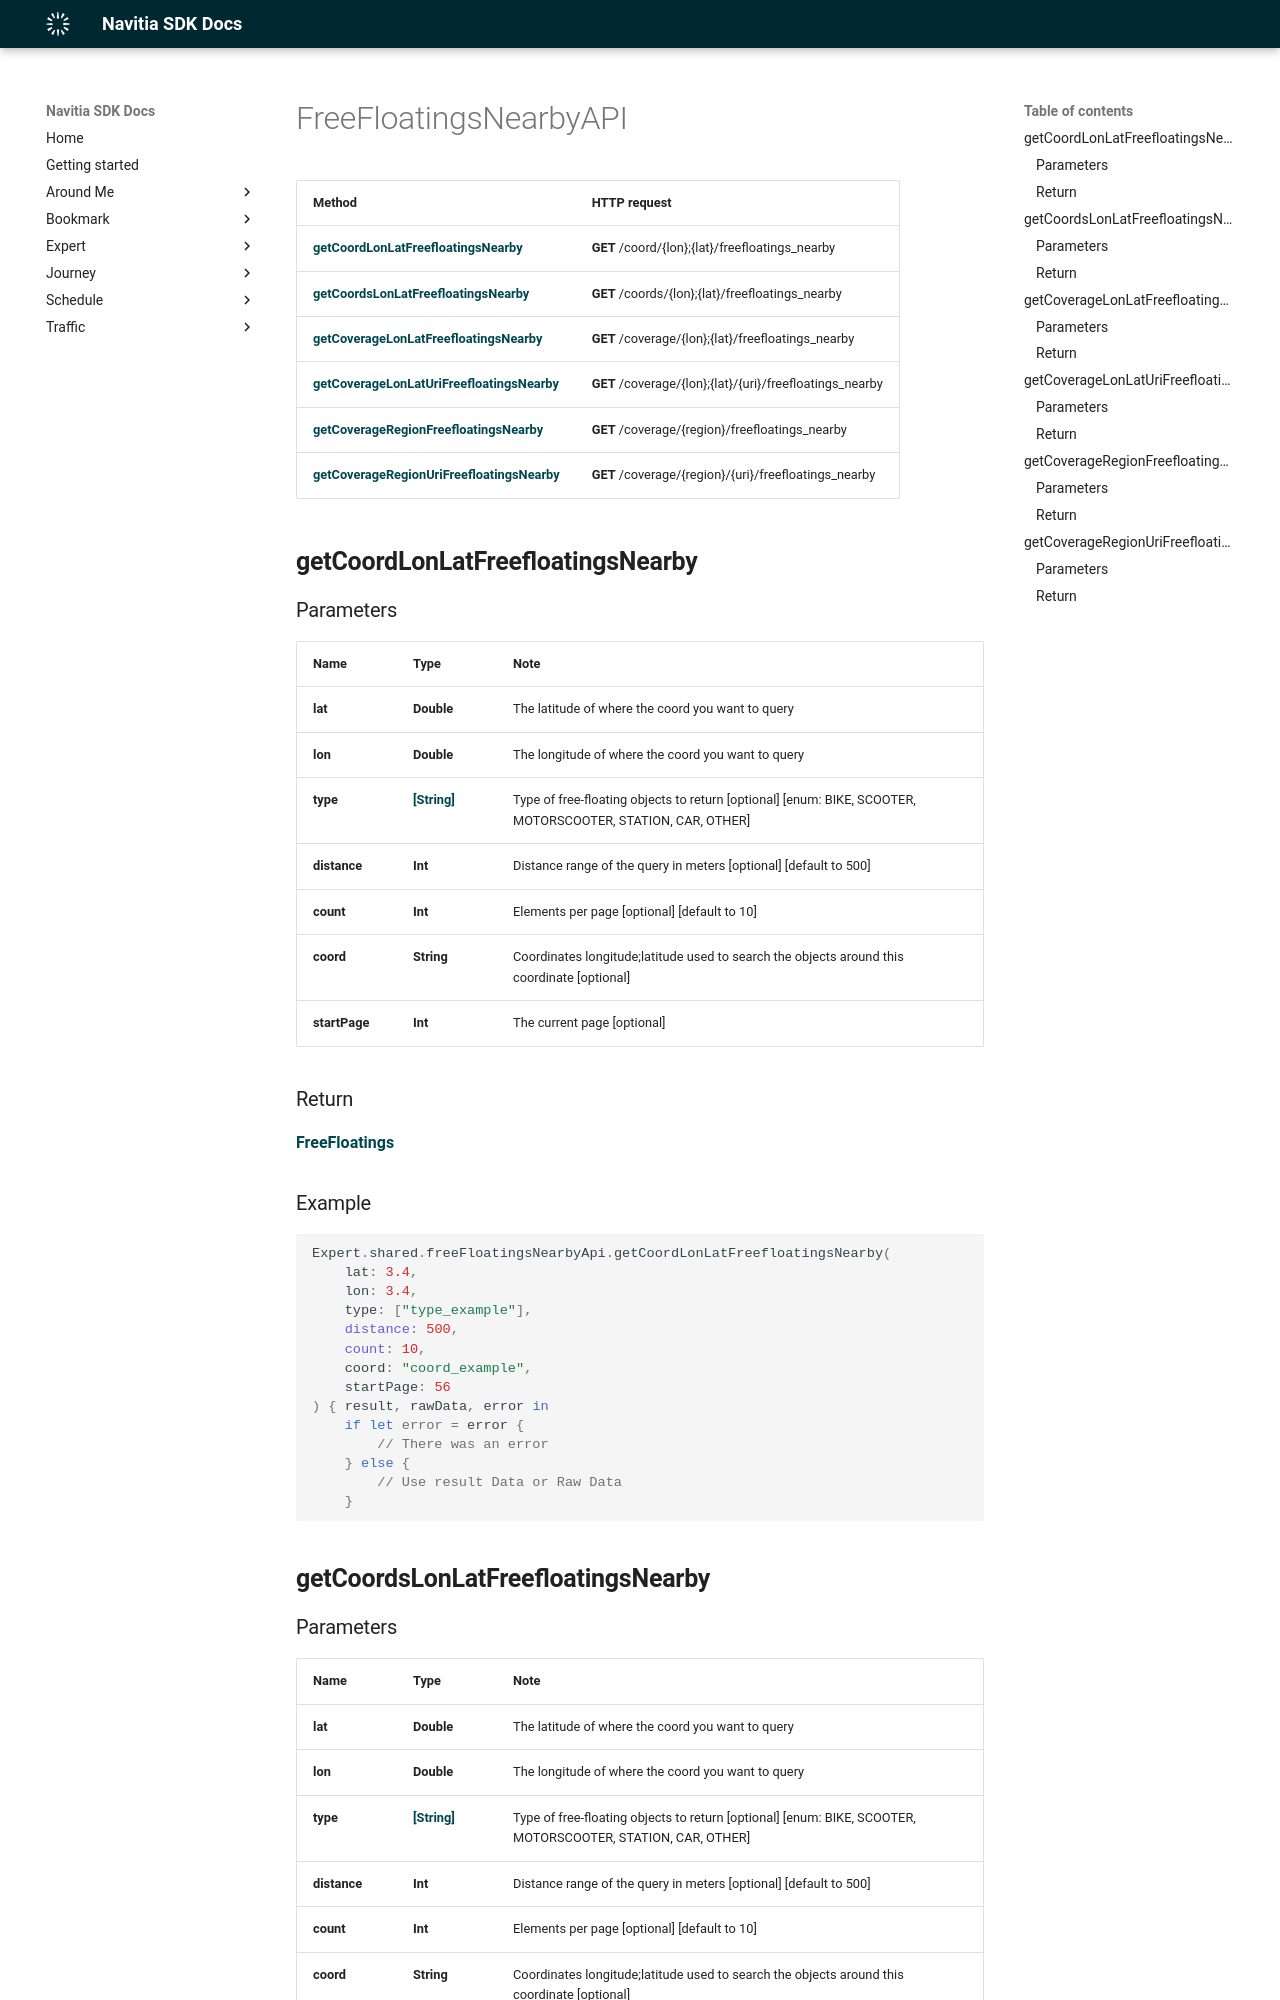

repository: hove-io/navitia_sdk_docs · page: expert/ios/api/FreeFloatingsNearbyAPI/index.html · generator: mkdocs

# FreeFloatingsNearbyAPI

Method | HTTP request
------------- | -------------
[**getCoordLonLatFreefloatingsNearby**](#getCoordLonLatFreefloatingsNearby) | **GET** /coord/{lon};{lat}/freefloatings_nearby
[**getCoordsLonLatFreefloatingsNearby**](#getCoordsLonLatFreefloatingsNearby) | **GET** /coords/{lon};{lat}/freefloatings_nearby
[**getCoverageLonLatFreefloatingsNearby**](#getCoverageLonLatFreefloatingsNearby) | **GET** /coverage/{lon};{lat}/freefloatings_nearby
[**getCoverageLonLatUriFreefloatingsNearby**](#getCoverageLonLatUriFreefloatingsNearby) | **GET** /coverage/{lon};{lat}/{uri}/freefloatings_nearby
[**getCoverageRegionFreefloatingsNearby**](#getCoverageRegionFreefloatingsNearby) | **GET** /coverage/{region}/freefloatings_nearby
[**getCoverageRegionUriFreefloatingsNearby**](#getCoverageRegionUriFreefloatingsNearby) | **GET** /coverage/{region}/{uri}/freefloatings_nearby

## **getCoordLonLatFreefloatingsNearby**

### Parameters

Name | Type | Note
---- | ---- | ----
**lat** | **Double** | The latitude of where the coord you want to query 
**lon** | **Double** | The longitude of where the coord you want to query 
**type** | [**[String]**](String.md) | Type of free-floating objects to return [optional] [enum: BIKE, SCOOTER, MOTORSCOOTER, STATION, CAR, OTHER] 
**distance** | **Int** | Distance range of the query in meters [optional] [default to 500] 
**count** | **Int** | Elements per page [optional] [default to 10] 
**coord** | **String** | Coordinates longitude;latitude used to search the objects around this coordinate [optional] 
**startPage** | **Int** | The current page [optional] 

### Return
[**FreeFloatings**](../model/FreeFloatings.md)


<h3>Example</h3>
```swift
Expert.shared.freeFloatingsNearbyApi.getCoordLonLatFreefloatingsNearby(
    lat: 3.4, 
    lon: 3.4, 
    type: ["type_example"], 
    distance: 500, 
    count: 10, 
    coord: "coord_example", 
    startPage: 56
) { result, rawData, error in
    if let error = error {
        // There was an error
    } else {
        // Use result Data or Raw Data
    }
```

## **getCoordsLonLatFreefloatingsNearby**
